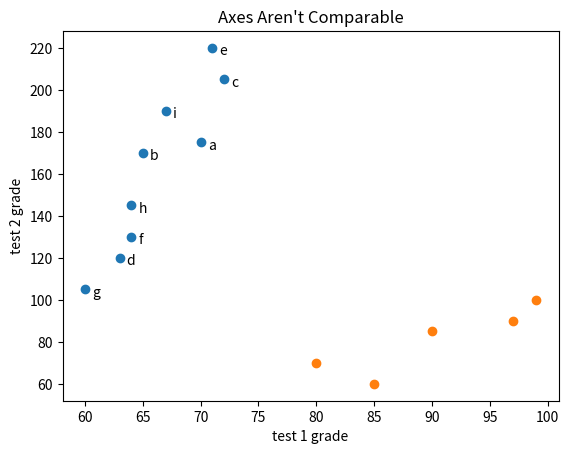

Generate this figure with matplotlib:
from matplotlib import pyplot as plt

"""
====================================================================
                       2-4. 산점도
====================================================================
"""

"""
산점도(scatterplot) 는 두 변수 간의 연관 관계를 보여주고 싶을 때 적합한 그래프이다.
예를 들어, 아래 예제는 각 사용자의 친구 수와 그들이 매일 사이트에서 체류하는 시간 사이의 연관성을 보여준다. 
"""

friends = [70, 65, 72, 63, 71, 64, 60, 64, 67]
minutes = [175, 170, 205, 120, 220, 130, 105, 145, 190]
labels = ['a', 'b', 'c', 'd', 'e', 'f', 'g', 'h', 'i']

plt.scatter(friends, minutes)

# 각각의 포인트에 레이블을 달아준다.
for label, friend_count, minute_count, in zip(labels, friends, minutes):
    plt.annotate(label,
                 xy=(friend_count, minute_count),  # 레이블을 데이터 포인트 근처에 두되
                 xytext=(5, -5),  # 약간 떨어져 있게 한다.
                 textcoords='offset points')

plt.title("Daily Minutes vs. Number of Friends")
plt.xlabel("# of friends")
plt.ylabel("daily minutes spent on the site")
plt.show()

# 변수들끼리 비교할때,
# matplotlib 이 자동으로 축의 범위를 설정하게 하면 그림 3-8 과 같이 공정한 비교를 하지 못하게 될 수 있다.

test_1_grades = [99, 90, 85, 97, 80]
test_2_grades = [100, 85, 60, 90, 70]

plt.scatter(test_1_grades, test_2_grades)
plt.title("Axes Aren't Comparable")
plt.xlabel("test 1 grade")
plt.ylabel("test 2 grade")
# plt.axis("equal") # 이 명령을 추가하면 x 축과 y 축의 범위가 같아져서 공정한 비교를 할 수 있게 된다.
plt.show()
